Run: headless pygame with SDL's dummy video driver; simulated clock (each Clock.tick advances the game by its frame time, no real sleeping); random seed 0; keys injected as events and as key.get_pressed() state; mouse plan: one left click at the window centre at the start of phase 2, then a move to the lower-right quarter at the start of phase 3.
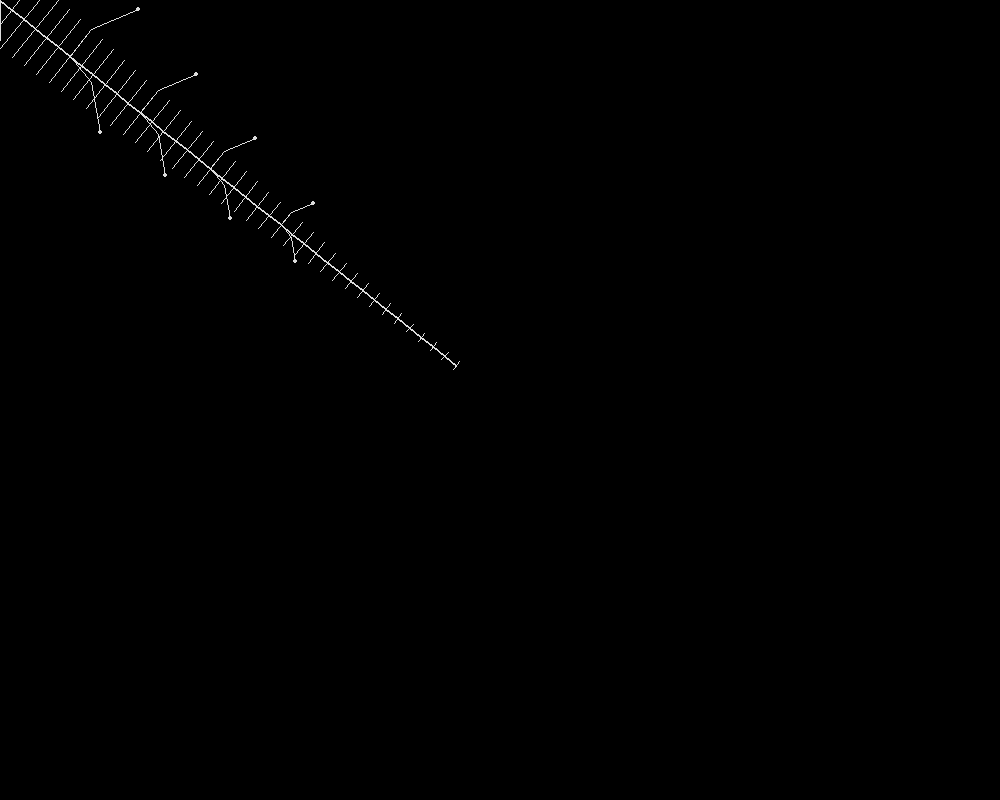
Frame 1 of 4 · flips 1–60 · no input
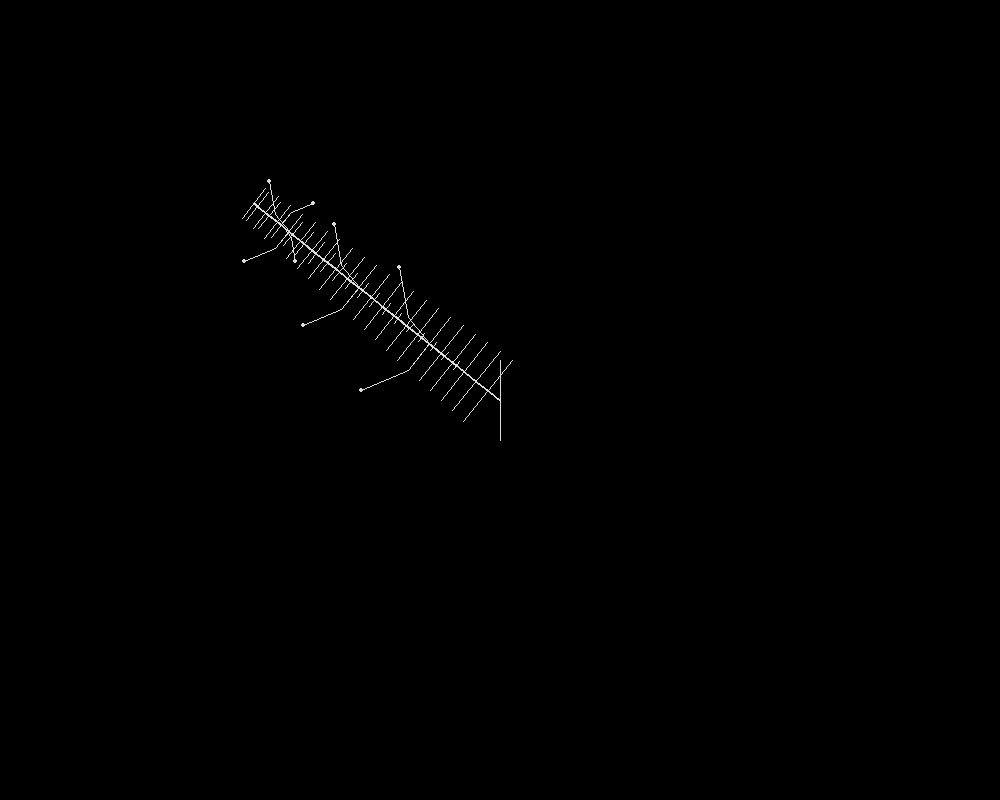
Frame 2 of 4 · flips 61–180 · clicked the window centre · tapped SPACE, RETURN · held RIGHT (→), D
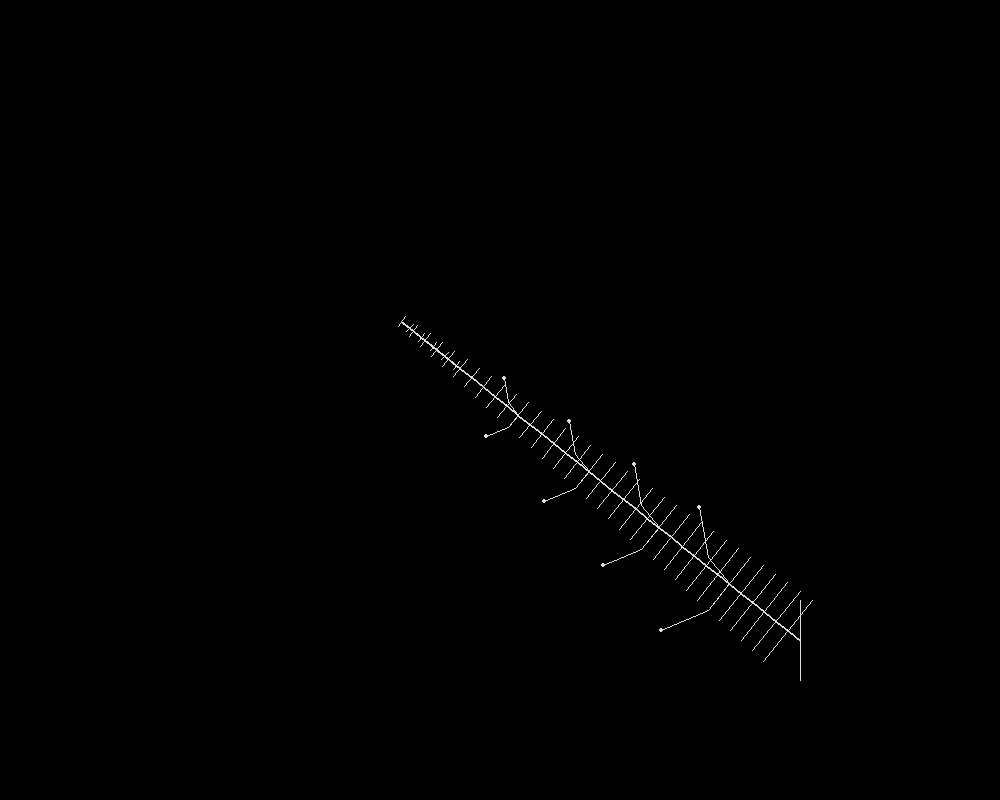
Frame 3 of 4 · flips 181–300 · moved the mouse to the lower-right quarter · held DOWN (↓), S
Frame 4 of 4 · flips 301–420 · held LEFT (←), A, UP (↑), W · screen unchanged from frame 3, image omitted

The pygame program that drew these frames:

import pygame
import math


WIDTH, HEIGHT = 1000, 800
FPS = 60
SEGMENT_DISTANCE = 15  
NUM_SEGMENTS = 40      
RIB_WIDTH = 40         


BLACK = (0, 0, 0)
WHITE = (220, 220, 220)

class SkeletonNode:
    def __init__(self, x, y):
        self.x = x
        self.y = y
        self.angle = 0

def main():
    pygame.init()
    screen = pygame.display.set_mode((WIDTH, HEIGHT))
    pygame.display.set_caption("Скелет следует за курсором")
    clock = pygame.time.Clock()

    
    segments = [SkeletonNode(WIDTH // 2, HEIGHT // 2) for _ in range(NUM_SEGMENTS)]

    running = True
    while running:
        screen.fill(BLACK)
        mouse_pos = pygame.mouse.get_pos()

        for event in pygame.event.get():
            if event.type == pygame.QUIT:
                running = False

       
        segments[0].x = mouse_pos[0]
        segments[0].y = mouse_pos[1]

        for i in range(1, NUM_SEGMENTS):
            dx = segments[i-1].x - segments[i].x
            dy = segments[i-1].y - segments[i].y

            
            angle = math.atan2(dy, dx)
            segments[i].angle = angle

            
            dist = math.hypot(dx, dy)
            if dist > SEGMENT_DISTANCE:
                segments[i].x = segments[i-1].x - math.cos(angle) * SEGMENT_DISTANCE
                segments[i].y = segments[i-1].y - math.sin(angle) * SEGMENT_DISTANCE

        
        for i in range(NUM_SEGMENTS):
            curr = segments[i]

           
            if i < NUM_SEGMENTS - 1:
                nxt = segments[i+1]
                pygame.draw.line(screen, WHITE, (curr.x, curr.y), (nxt.x, nxt.y), 2)

           
            rib_len = max(5, RIB_WIDTH * (1 - i / NUM_SEGMENTS))

            
            perp_angle = curr.angle + math.pi / 2

            start_rib_x = curr.x + math.cos(perp_angle) * rib_len
            start_rib_y = curr.y + math.sin(perp_angle) * rib_len
            end_rib_x = curr.x - math.cos(perp_angle) * rib_len
            end_rib_y = curr.y - math.sin(perp_angle) * rib_len

            pygame.draw.line(screen, WHITE, (start_rib_x, start_rib_y), (end_rib_x, end_rib_y), 1)

            
            if i % 6 == 0 and i > 0 and i < NUM_SEGMENTS - 10:
                leg_len = rib_len * 1.5
                for side in [-1, 1]:
                    
                    knee_angle = perp_angle * side + (math.sin(pygame.time.get_ticks() * 0.005 + i) * 0.5)
                    knee_x = curr.x + math.cos(perp_angle * side) * rib_len
                    knee_y = curr.y + math.sin(perp_angle * side) * rib_len

                    foot_x = knee_x + math.cos(perp_angle * side + 0.5) * leg_len
                    foot_y = knee_y + math.sin(perp_angle * side + 0.5) * leg_len

                    
                    pygame.draw.lines(screen, WHITE, False, [(curr.x, curr.y), (knee_x, knee_y), (foot_x, foot_y)], 1)
                    
                    pygame.draw.circle(screen, WHITE, (int(foot_x), int(foot_y)), 2)

        pygame.display.flip()
        clock.tick(FPS)

    pygame.quit()

if __name__ == "__main__":
    main()
